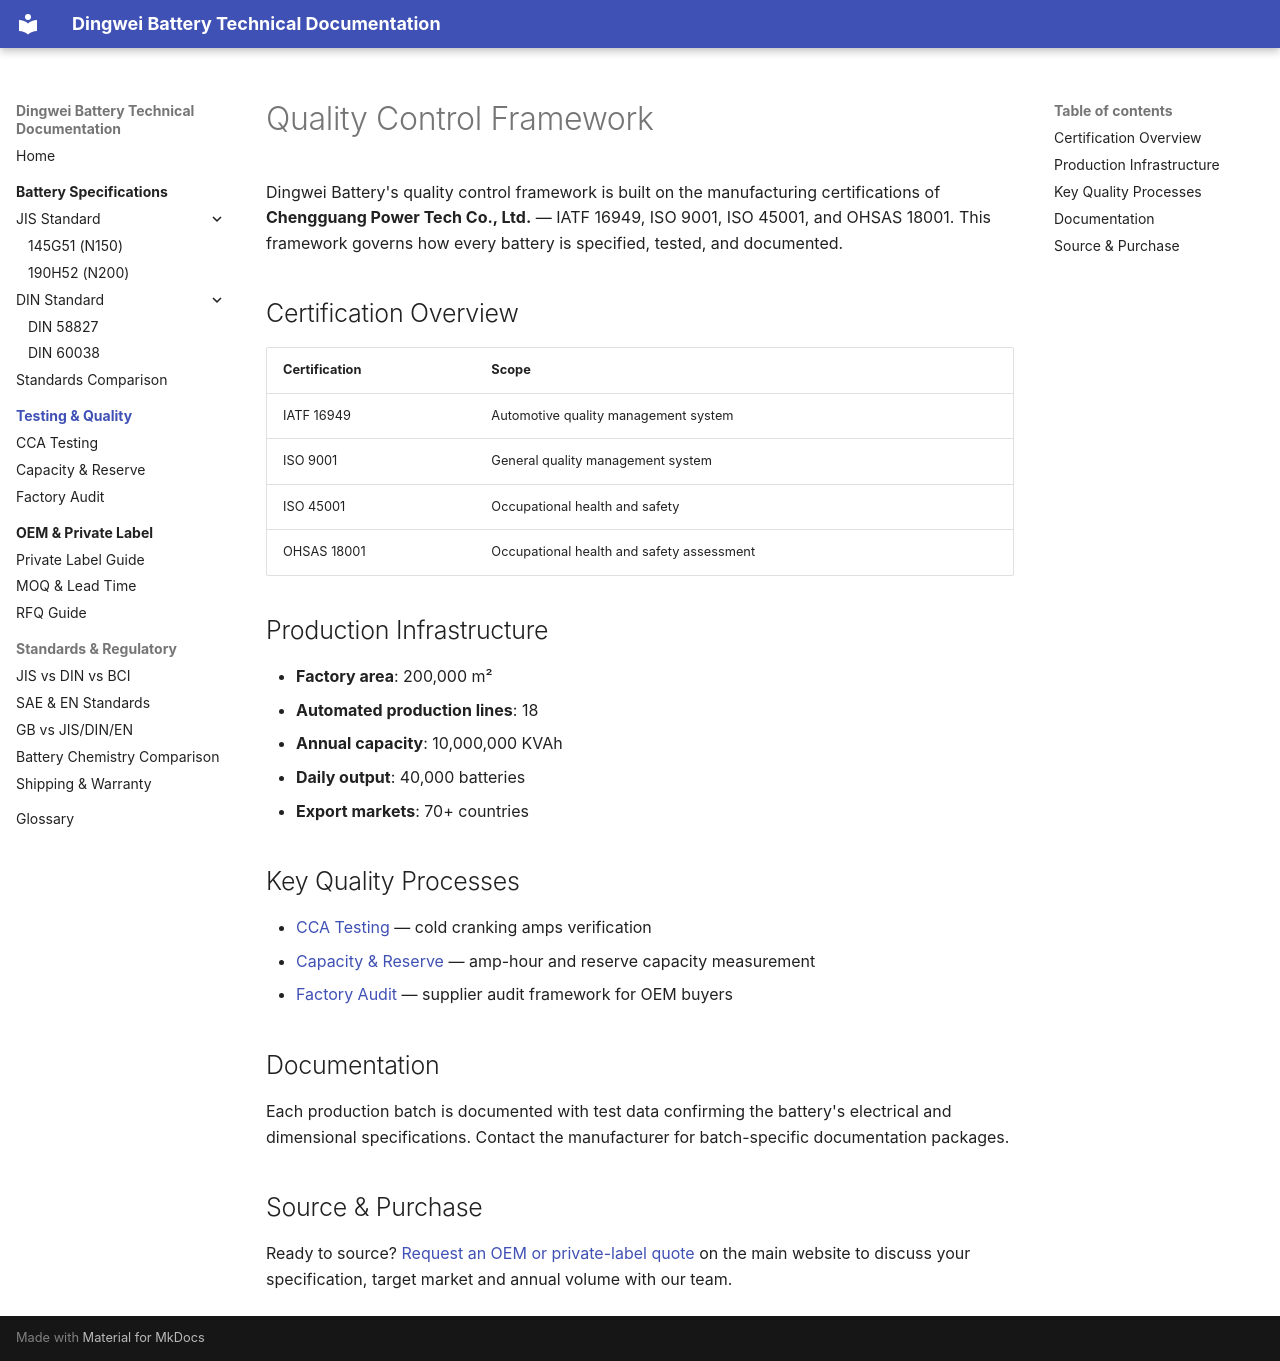

repository: martinxionbiotech-max/dingweibattery-docs · page: quality/index.html · generator: mkdocs

---
description: Dingwei Battery quality control framework — CCA testing, capacity measurement, factory audit, and batch traceability for automotive batteries.
schema_type: TechArticle
date: 2026-09-08
---

# Quality Control Framework

Dingwei Battery's quality control framework is built on the manufacturing certifications of **Chengguang Power Tech Co., Ltd.** — IATF 16949, ISO 9001, ISO 45001, and OHSAS 18001. This framework governs how every battery is specified, tested, and documented.

## Certification Overview

| Certification | Scope |
|---|---|
| IATF 16949 | Automotive quality management system |
| ISO 9001 | General quality management system |
| ISO 45001 | Occupational health and safety |
| OHSAS 18001 | Occupational health and safety assessment |

## Production Infrastructure

- **Factory area**: 200,000 m²
- **Automated production lines**: 18
- **Annual capacity**: 10,000,000 KVAh
- **Daily output**: 40,000 batteries
- **Export markets**: 70+ countries

## Key Quality Processes

- [CCA Testing](cca-testing.md) — cold cranking amps verification
- [Capacity & Reserve](capacity-reserve.md) — amp-hour and reserve capacity measurement
- [Factory Audit](factory-audit.md) — supplier audit framework for OEM buyers

## Documentation

Each production batch is documented with test data confirming the battery's electrical and dimensional specifications. Contact the manufacturer for batch-specific documentation packages.

## Source & Purchase

Ready to source? [Request an OEM or private-label quote](https://dingweibattery.com/contact/) on the main website to discuss your specification, target market and annual volume with our team.
